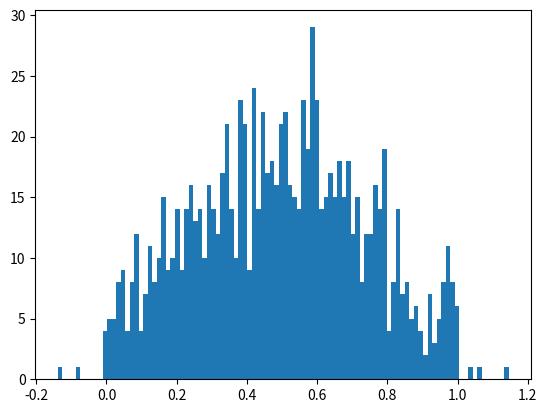

Recreate this plot in Python.
import numpy as np
import matplotlib.pyplot as plt
from scipy import stats

a = 0
b = 1

def data_generation():
    tau = 0.5
    mu = 0.5
    sigma = 0.2
    n = 1000
    
    x_n = stats.norm.rvs(loc=mu, scale=sigma, size=int(tau*n))
    x_u = stats.uniform.rvs(loc=a, scale=b-a, size=int((1-tau)*n))
    x = np.concatenate((x_u, x_n))
    return x

def t_ij(x, tau, mu, sigma):
    """T_ij(x, theta)"""
    p_in = stats.norm.pdf(x, loc = mu, scale = sigma)
    p_iu = stats.uniform.pdf(x, loc = a, scale = b-a)
    p = tau * p_in + (1-tau) * p_iu
    t_in = tau * p_in / p
    t_iu = (1-tau) * p_iu / p
    return t_in, t_iu

def update_theta(x, tau, mu, sigma):
    """Iterate theta"""
    t_n, t_u = t_ij(x, tau, mu, sigma)
    tau = np.sum(t_n) / x.size
    mu = np.sum(t_n * x) /  np.sum(t_n)
    sigma = np.sqrt(np.sum(t_n * (x - mu)**2) /  np.sum(t_n))
    return tau, mu, sigma

def em(x, tau, mu, sigma, eps=1e-3):
    """tau, mu, sigma are initiial astimations, returns theta"""
    new = (tau, mu, sigma)
    rtol = 1e-3
    while True:
        old = new
        new = update_theta(x, *old)
        if np.allclose(new, old, rtol = rtol, atol = 0):
            break
    return new
    
def main():
    x = data_generation()
    plt.hist(x, bins=100)
    tau, mu, sigma = 0.7, 0.1, 0.1
    tau, mu, sigma = em(x, tau, mu, sigma)
    print (tau, mu, sigma)
    
if __name__ == '__main__':
    main()